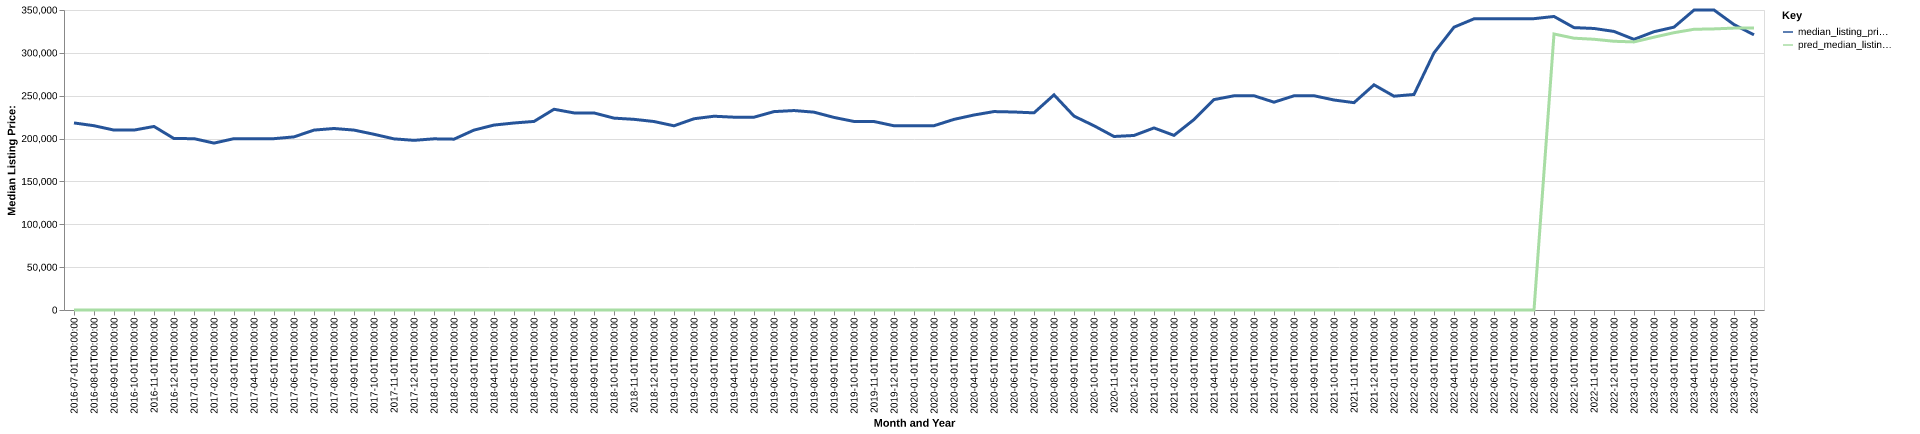

The table this chart was drawn from, first rows:
date, time_idx, median_listing_price, thirty_year_interest_rate_five, month, county_name, active_listing_count, median_days_on_market, pred_median_listing_price, month_year
2016-07-01, 0, 218250, 3.72, 7, Fairbanks, AK, 434.0, 54.0, 0, Jul-2016
2016-08-01, 1, 215000, 3.73, 8, Fairbanks, AK, 408.0, 61.0, 0, Aug-2016
2016-09-01, 2, 209900, 3.66, 9, Fairbanks, AK, 389.0, 65.0, 0, Sep-2016
2016-10-01, 3, 209900, 3.64, 10, Fairbanks, AK, 320.0, 67.0, 0, Oct-2016
2016-11-01, 4, 214125, 3.66, 11, Fairbanks, AK, 273.0, 68.0, 0, Nov-2016
2016-12-01, 5, 200000, 3.48, 12, Fairbanks, AK, 244.0, 77.0, 0, Dec-2016
2017-01-01, 6, 199900, 3.45, 1, Fairbanks, AK, 220.0, 73.0, 0, Jan-2017
2017-02-01, 7, 194725, 3.5, 2, Fairbanks, AK, 226.0, 66.0, 0, Feb-2017
2017-03-01, 8, 199900, 3.52, 3, Fairbanks, AK, 255.0, 44.0, 0, Mar-2017
2017-04-01, 9, 199900, 4.03, 4, Fairbanks, AK, 296.0, 40.0, 0, Apr-2017
2017-05-01, 10, 199900, 4.32, 5, Fairbanks, AK, 333.0, 43.0, 0, May-2017
2017-06-01, 11, 201975, 4.2, 6, Fairbanks, AK, 373.0, 40.0, 0, Jun-2017
2017-07-01, 12, 209900, 4.19, 7, Fairbanks, AK, 427.0, 45.0, 0, Jul-2017
2017-08-01, 13, 211750, 4.3, 8, Fairbanks, AK, 451.0, 55.0, 0, Aug-2017
2017-09-01, 14, 209900, 4.1, 9, Fairbanks, AK, 446.0, 63.0, 0, Sep-2017
2017-10-01, 15, 205000, 4.05, 10, Fairbanks, AK, 401.0, 70.0, 0, Oct-2017
2017-11-01, 16, 199650, 3.94, 11, Fairbanks, AK, 367.0, 80.0, 0, Nov-2017
2017-12-01, 17, 197950, 4.03, 12, Fairbanks, AK, 295.0, 87.0, 0, Dec-2017
2018-01-01, 18, 199700, 3.93, 1, Fairbanks, AK, 248.0, 78.0, 0, Jan-2018
2018-02-01, 19, 199325, 3.83, 2, Fairbanks, AK, 248.0, 58.0, 0, Feb-2018
2018-03-01, 20, 209900, 3.94, 3, Fairbanks, AK, 299.0, 40.0, 0, Mar-2018
2018-04-01, 21, 215750, 3.95, 4, Fairbanks, AK, 317.0, 46.0, 0, Apr-2018
2018-05-01, 22, 218175, 3.99, 5, Fairbanks, AK, 332.0, 56.0, 0, May-2018
2018-06-01, 23, 220000, 4.15, 6, Fairbanks, AK, 404.0, 46.0, 0, Jun-2018
2018-07-01, 24, 234200, 4.4, 7, Fairbanks, AK, 473.0, 48.0, 0, Jul-2018
2018-08-01, 25, 229938, 4.46, 8, Fairbanks, AK, 514.0, 56.0, 0, Aug-2018
2018-09-01, 26, 229900, 4.58, 9, Fairbanks, AK, 489.0, 59.0, 0, Sep-2018
2018-10-01, 27, 223850, 4.66, 10, Fairbanks, AK, 451.0, 69.0, 0, Oct-2018
2018-11-01, 28, 222450, 4.62, 11, Fairbanks, AK, 404.0, 80.0, 0, Nov-2018
2018-12-01, 29, 219900, 4.54, 12, Fairbanks, AK, 354.0, 81.0, 0, Dec-2018
2019-01-01, 30, 214900, 4.6, 1, Fairbanks, AK, 301.0, 89.0, 0, Jan-2019
2019-02-01, 31, 223125, 4.72, 2, Fairbanks, AK, 296.0, 78.0, 0, Feb-2019
2019-03-01, 32, 226071, 4.9, 3, Fairbanks, AK, 322.0, 58.0, 0, Mar-2019
2019-04-01, 33, 224950, 4.94, 4, Fairbanks, AK, 357.0, 43.0, 0, Apr-2019
2019-05-01, 34, 224938, 4.75, 5, Fairbanks, AK, 400.0, 46.0, 0, May-2019
2019-06-01, 35, 231451, 4.51, 6, Fairbanks, AK, 450.0, 53.0, 0, Jun-2019
2019-07-01, 36, 232700, 4.41, 7, Fairbanks, AK, 443.0, 54.0, 0, Jul-2019
2019-08-01, 37, 230809, 4.41, 8, Fairbanks, AK, 427.0, 58.0, 0, Aug-2019
2019-09-01, 38, 224673, 4.2, 9, Fairbanks, AK, 404.0, 64.0, 0, Sep-2019
2019-10-01, 39, 219950, 4.14, 10, Fairbanks, AK, 380.0, 68.0, 0, Oct-2019
2019-11-01, 40, 219900, 3.84, 11, Fairbanks, AK, 297.0, 73.0, 0, Nov-2019
2019-12-01, 41, 214925, 3.81, 12, Fairbanks, AK, 242.0, 83.0, 0, Dec-2019
2020-01-01, 42, 215000, 3.75, 1, Fairbanks, AK, 206.0, 74.0, 0, Jan-2020
2020-02-01, 43, 215000, 3.73, 2, Fairbanks, AK, 211.0, 51.0, 0, Feb-2020
2020-03-01, 44, 222400, 3.78, 3, Fairbanks, AK, 248.0, 49.0, 0, Mar-2020
2020-04-01, 45, 227500, 3.75, 4, Fairbanks, AK, 256.0, 56.0, 0, Apr-2020
2020-05-01, 46, 231500, 3.74, 5, Fairbanks, AK, 270.0, 59.0, 0, May-2020
2020-06-01, 47, 231000, 3.72, 6, Fairbanks, AK, 278.0, 40.0, 0, Jun-2020
2020-07-01, 48, 230000, 3.49, 7, Fairbanks, AK, 289.0, 37.0, 0, Jul-2020
2020-08-01, 49, 251000, 3.65, 8, Fairbanks, AK, 275.0, 45.0, 0, Aug-2020
2020-09-01, 50, 226225, 3.33, 9, Fairbanks, AK, 224.0, 57.0, 0, Sep-2020
2020-10-01, 51, 214950, 3.28, 10, Fairbanks, AK, 210.0, 52.0, 0, Oct-2020
2020-11-01, 52, 202428, 3.21, 11, Fairbanks, AK, 193.0, 53.0, 0, Nov-2020
2020-12-01, 53, 203625, 3.07, 12, Fairbanks, AK, 151.0, 62.0, 0, Dec-2020
2021-01-01, 54, 212400, 2.99, 1, Fairbanks, AK, 119.0, 78.0, 0, Jan-2021
2021-02-01, 55, 203725, 2.93, 2, Fairbanks, AK, 109.0, 58.0, 0, Feb-2021
2021-03-01, 56, 222200, 2.88, 3, Fairbanks, AK, 103.0, 37.0, 0, Mar-2021
2021-04-01, 57, 245475, 2.84, 4, Fairbanks, AK, 105.0, 24.0, 0, Apr-2021
2021-05-01, 58, 249900, 2.71, 5, Fairbanks, AK, 112.0, 19.0, 0, May-2021
2021-06-01, 59, 249950, 2.79, 6, Fairbanks, AK, 153.0, 17.0, 0, Jun-2021
... 25 more rows
